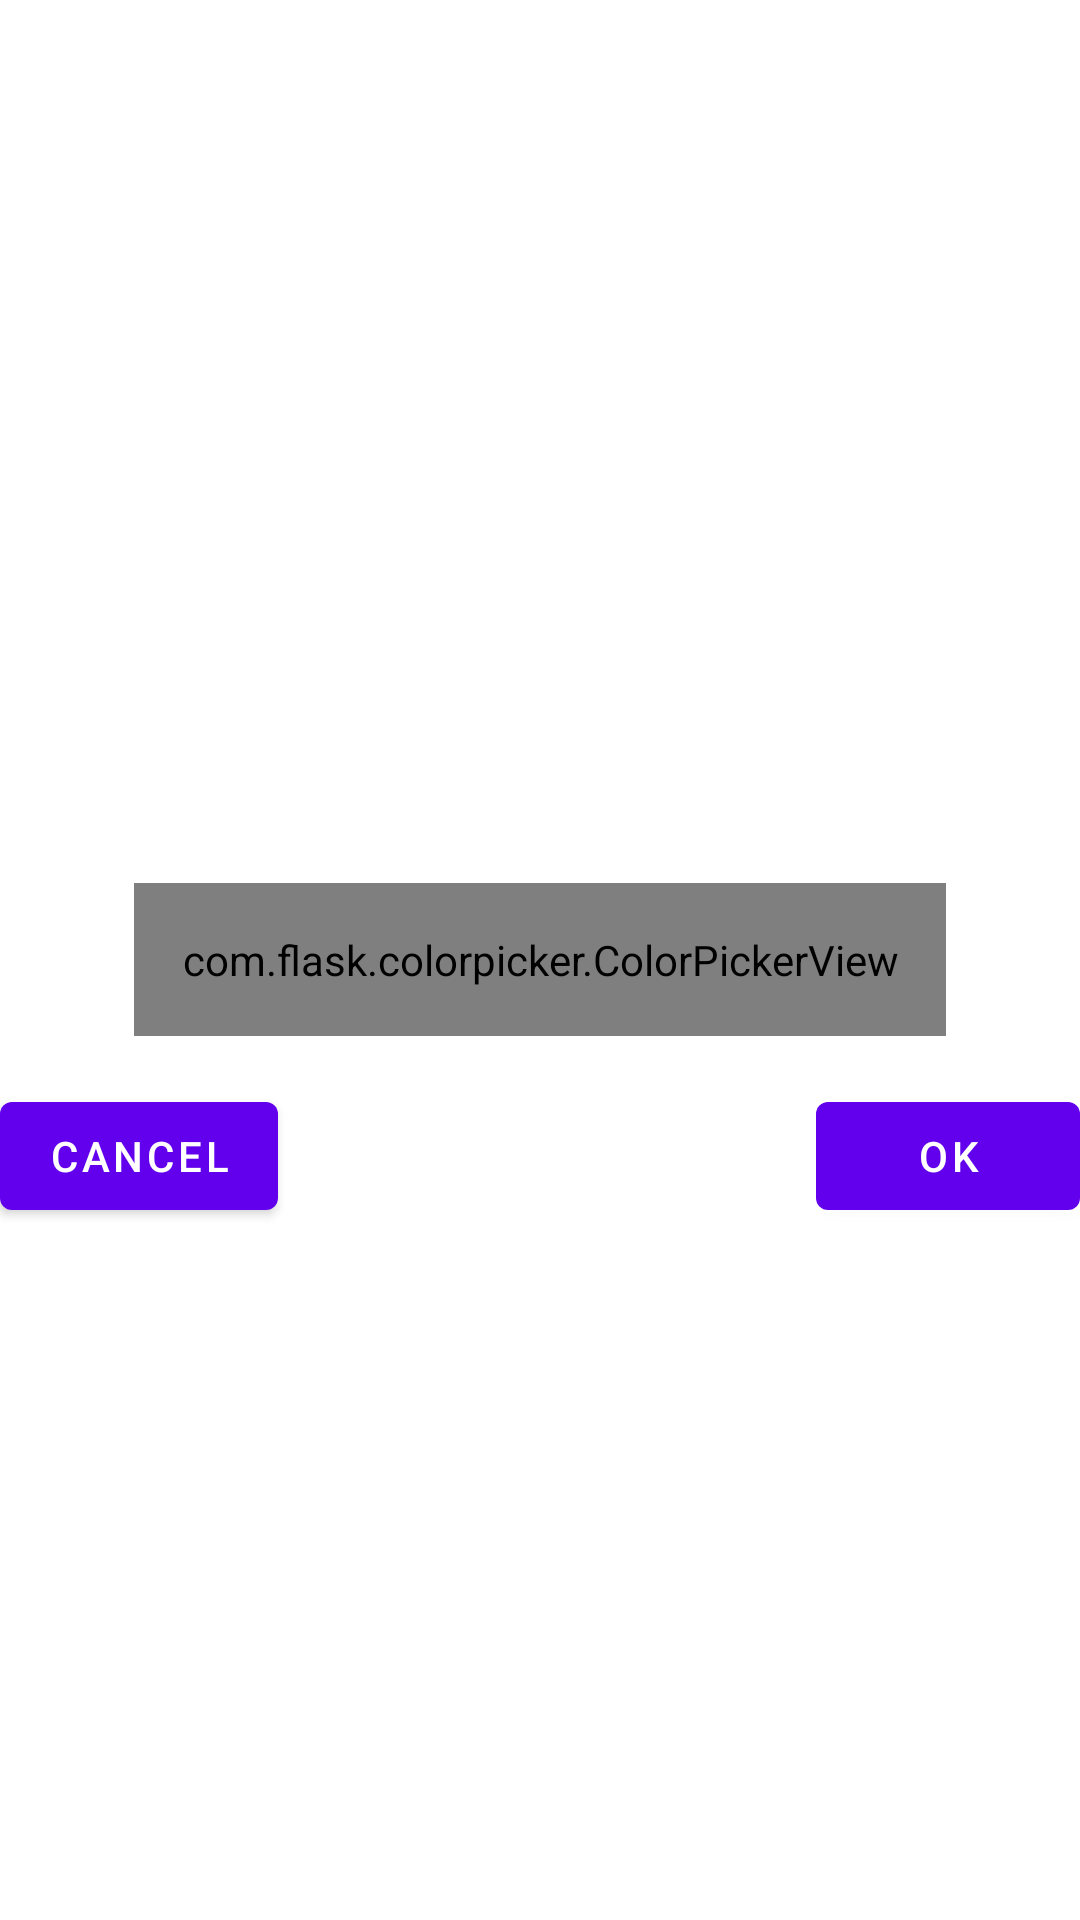

Layout XML and referenced resources for this Android screen:
<!-- AndroidManifest.xml: application theme Theme.Kidcolorclock -->
<!-- res/layout/color_picker_layout.xml -->
<RelativeLayout xmlns:android="http://schemas.android.com/apk/res/android"
    android:id="@+id/color_picker_layout"
    android:layout_width="match_parent"
    android:layout_height="wrap_content">

    <com.flask.colorpicker.ColorPickerView
        android:id="@+id/color_picker"
        android:layout_width="wrap_content"
        android:layout_height="wrap_content"
        android:layout_centerInParent="true"
        android:padding="16dp" />

    <Button
        android:id="@+id/btn_ok"
        android:layout_width="wrap_content"
        android:layout_height="wrap_content"
        android:layout_alignParentEnd="true"
        android:layout_below="@id/color_picker"
        android:layout_marginTop="16dp"
        android:text="OK" />

    <Button
        android:id="@+id/btn_cancel"
        android:layout_width="wrap_content"
        android:layout_height="wrap_content"
        android:layout_alignBaseline="@id/btn_ok"
        android:layout_alignParentStart="true"
        android:text="Cancel" />

</RelativeLayout>
<!-- resources referenced by this layout -->
<resources>
  <style name="Theme.Kidcolorclock" parent="Theme.MaterialComponents.DayNight.DarkActionBar">
          
          <item name="colorPrimary">@color/purple_500</item>
          <item name="colorPrimaryVariant">@color/purple_700</item>
          <item name="colorOnPrimary">@color/white</item>
          
          <item name="colorSecondary">@color/teal_200</item>
          <item name="colorSecondaryVariant">@color/teal_700</item>
          <item name="colorOnSecondary">@color/black</item>
          
          <item name="android:statusBarColor" tools:targetApi="21">?attr/colorPrimaryVariant</item>
          
      </style>
  <!-- not gathered from this repository: default colours our renderer supplied (Android Studio template values) -->
  <color name="purple_500">#FF6200EE</color>
  <color name="purple_700">#FF3700B3</color>
  <color name="teal_200">#FF03DAC5</color>
  <color name="teal_700">#FF018786</color>
  <color name="black">#FF000000</color>
  <color name="white">#FFFFFFFF</color>
</resources>
